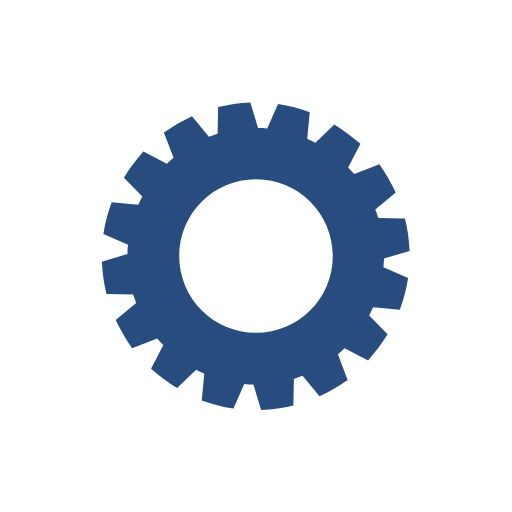
t = 0.00 s
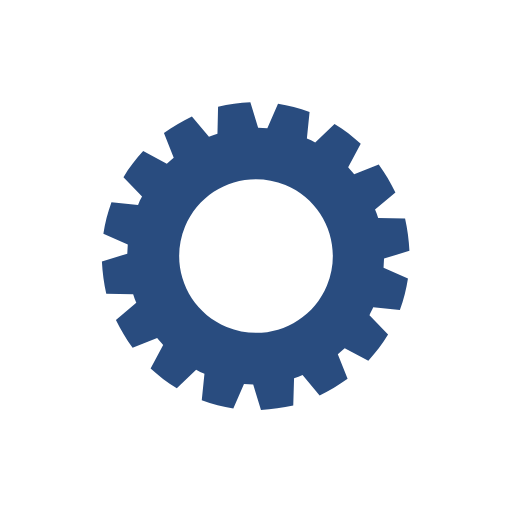
t = 0.40 s
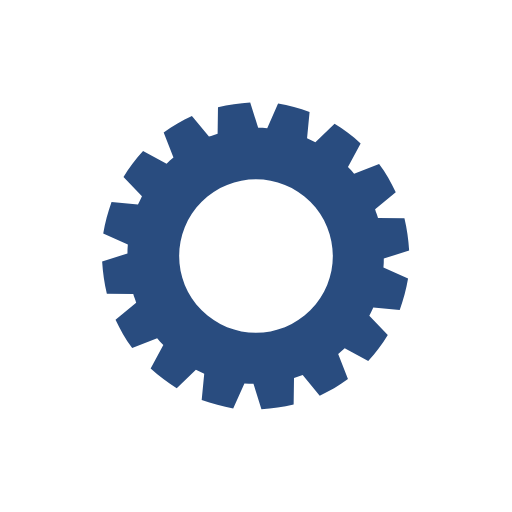
t = 0.80 s
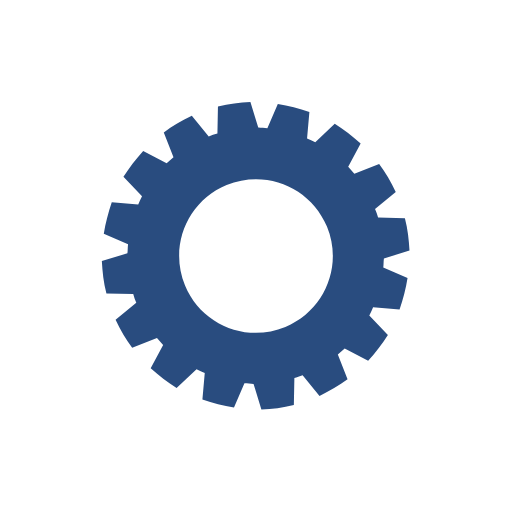
t = 1.20 s

The animated SVG that drew these frames (rendered in a browser with its animation timeline set to each time). Animation: 1 SMIL element (animateTransform=1); one cycle of 1.60 s, repeats indefinitely.

<?xml version="1.0" encoding="utf-8"?><svg width='112px' height='112px' xmlns="http://www.w3.org/2000/svg" viewBox="0 0 100 100" preserveAspectRatio="xMidYMid" class="uil-gear"><rect x="0" y="0" width="100" height="100" fill="none" class="bk"></rect><path d="M75,50.5l5-1.5c-0.1-2.2-0.4-4.3-0.9-6.3l-5.2-0.1c-0.2-0.6-0.4-1.1-0.6-1.7l4-3.3c-0.9-1.9-2-3.8-3.2-5.5L69.2,34 c-0.4-0.5-0.8-0.9-1.2-1.3l2.4-4.6c-1.6-1.4-3.3-2.7-5.1-3.8l-3.7,3.6c-0.5-0.3-1.1-0.5-1.6-0.8l0.5-5.2c-2-0.7-4-1.3-6.2-1.6 l-2.1,4.8c-0.6-0.1-1.2-0.1-1.8-0.1l-1.5-5c-2.2,0.1-4.3,0.4-6.3,0.9l-0.1,5.2c-0.6,0.2-1.1,0.4-1.7,0.6l-3.3-4 c-1.9,0.9-3.8,2-5.5,3.2l1.9,4.9c-0.5,0.4-0.9,0.8-1.3,1.2l-4.6-2.4c-1.4,1.6-2.7,3.3-3.8,5.1l3.6,3.7c-0.3,0.5-0.5,1.1-0.8,1.6 l-5.2-0.5c-0.7,2-1.3,4-1.6,6.2l4.8,2.1c-0.1,0.6-0.1,1.2-0.1,1.8l-5,1.5c0.1,2.2,0.4,4.3,0.9,6.3l5.2,0.1c0.2,0.6,0.4,1.1,0.6,1.7 l-4,3.3c0.9,1.9,2,3.8,3.2,5.5l4.9-1.9c0.4,0.5,0.8,0.9,1.2,1.3l-2.4,4.6c1.6,1.4,3.3,2.7,5.1,3.8l3.7-3.6c0.5,0.3,1.1,0.5,1.6,0.8 l-0.5,5.2c2,0.7,4,1.3,6.2,1.6l2.1-4.8c0.6,0.1,1.2,0.1,1.8,0.1l1.5,5c2.2-0.1,4.3-0.4,6.3-0.9l0.1-5.2c0.6-0.2,1.1-0.4,1.7-0.6 l3.3,4c1.9-0.9,3.8-2,5.5-3.2L66,69.2c0.5-0.4,0.9-0.8,1.3-1.2l4.6,2.4c1.4-1.6,2.7-3.3,3.8-5.1l-3.6-3.7c0.3-0.5,0.5-1.1,0.8-1.6 l5.2,0.5c0.7-2,1.3-4,1.6-6.2l-4.8-2.1C74.9,51.7,75,51.1,75,50.5z M50,65c-8.3,0-15-6.7-15-15c0-8.3,6.7-15,15-15s15,6.7,15,15 C65,58.3,58.3,65,50,65z" fill="#294c7f"><animateTransform attributeName="transform" type="rotate" from="0 50 50" to="90 50 50" dur="1.6s" repeatCount="indefinite"></animateTransform></path></svg>
